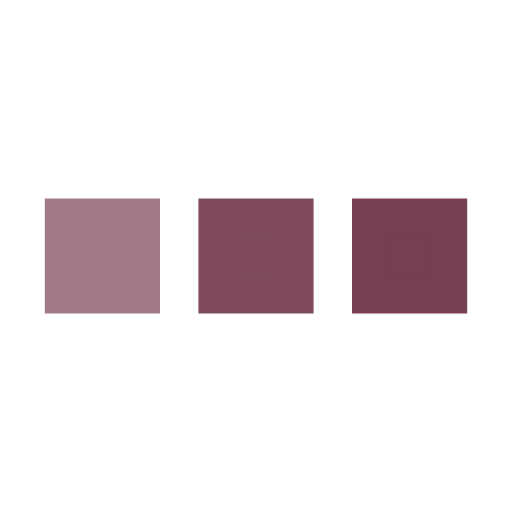
t = 0.00 s
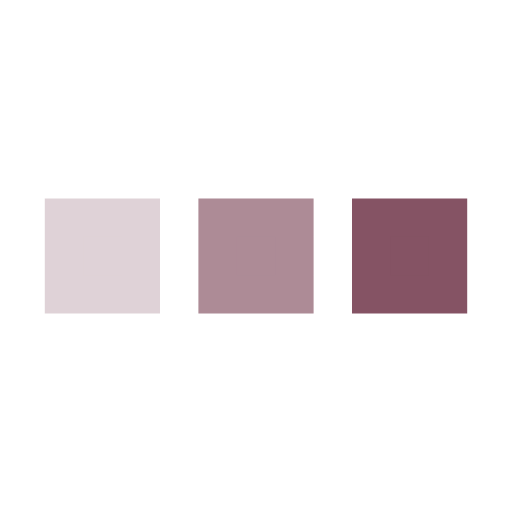
t = 0.25 s
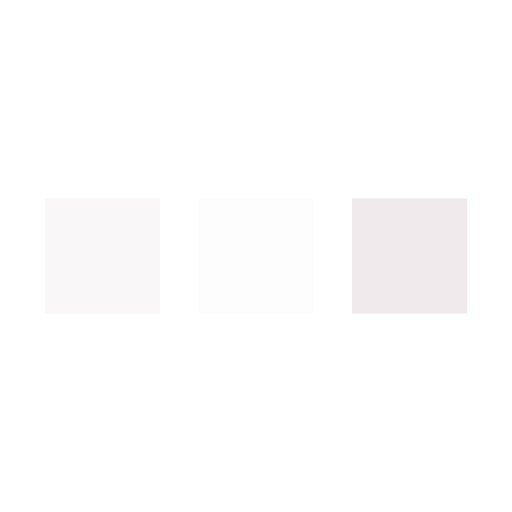
t = 0.75 s
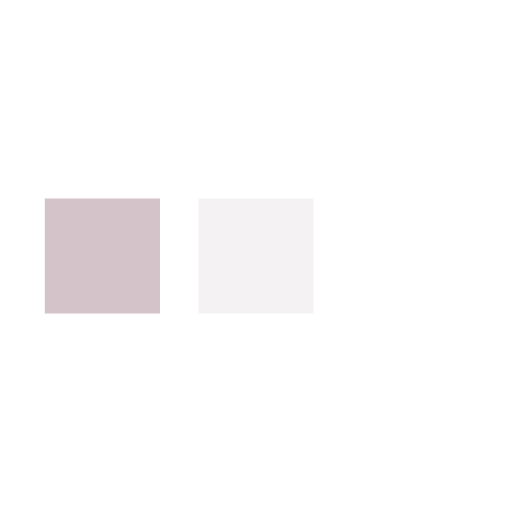
t = 1.00 s
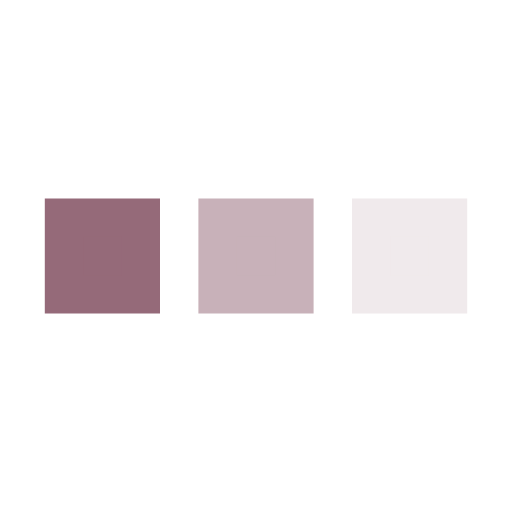
t = 1.25 s
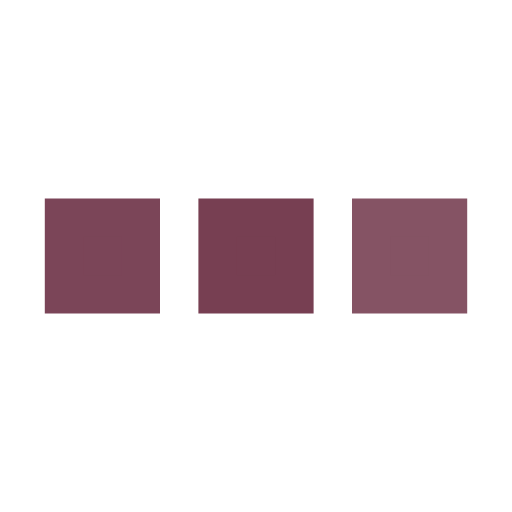
t = 1.75 s

The animated SVG that drew these frames (rendered in a browser with its animation timeline set to each time). Animation: 3 SMIL elements (animate=3); one cycle of 2.00 s, repeats indefinitely.

<svg xmlns="http://www.w3.org/2000/svg" viewBox="0 0 200 200" class="w-48 h-48">
  <path fill="#773f52" stroke="#773f52" stroke-width="15" d="M25 85h30v30H25z">
    <animate attributeName="opacity" calcMode="spline" dur="2" values="1;0;1;" keySplines=".5 0 .5 1;.5 0 .5 1" repeatCount="indefinite" begin="-.4"/>
  </path>
  <path fill="#773f52" stroke="#773f52" stroke-width="15" d="M85 85h30v30H85z">
    <animate attributeName="opacity" calcMode="spline" dur="2" values="1;0;1;" keySplines=".5 0 .5 1;.5 0 .5 1" repeatCount="indefinite" begin="-.2"/>
  </path>
  <path fill="#773f52" stroke="#773f52" stroke-width="15" d="M145 85h30v30h-30z">
    <animate attributeName="opacity" calcMode="spline" dur="2" values="1;0;1;" keySplines=".5 0 .5 1;.5 0 .5 1" repeatCount="indefinite" begin="0"/>
  </path>
</svg>
